4-way image classification set "Brain-Tumor-Classification-Using-ResNet" from GitHub (Achuthankrishna/Brain-Tumor-Classification-Using-ResNet); label vocabulary: glioma tumor, meningioma tumor, no tumor, pituitary tumor.

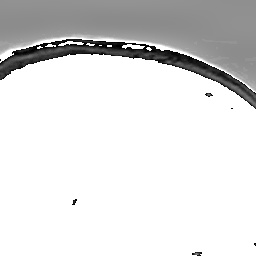
Label: meningioma tumor

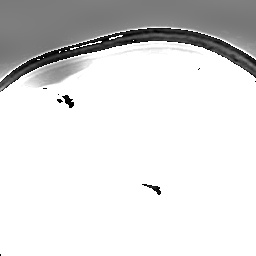
Label: meningioma tumor

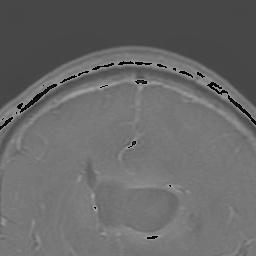
Label: glioma tumor

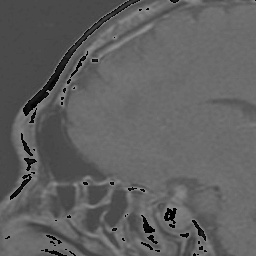
Label: pituitary tumor

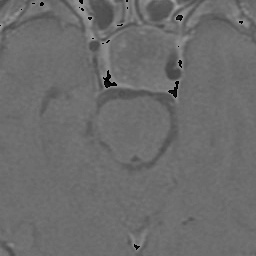
Label: pituitary tumor

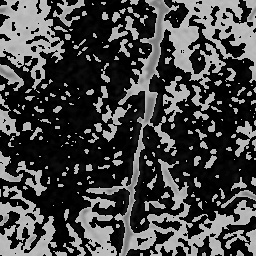
Label: no tumor
